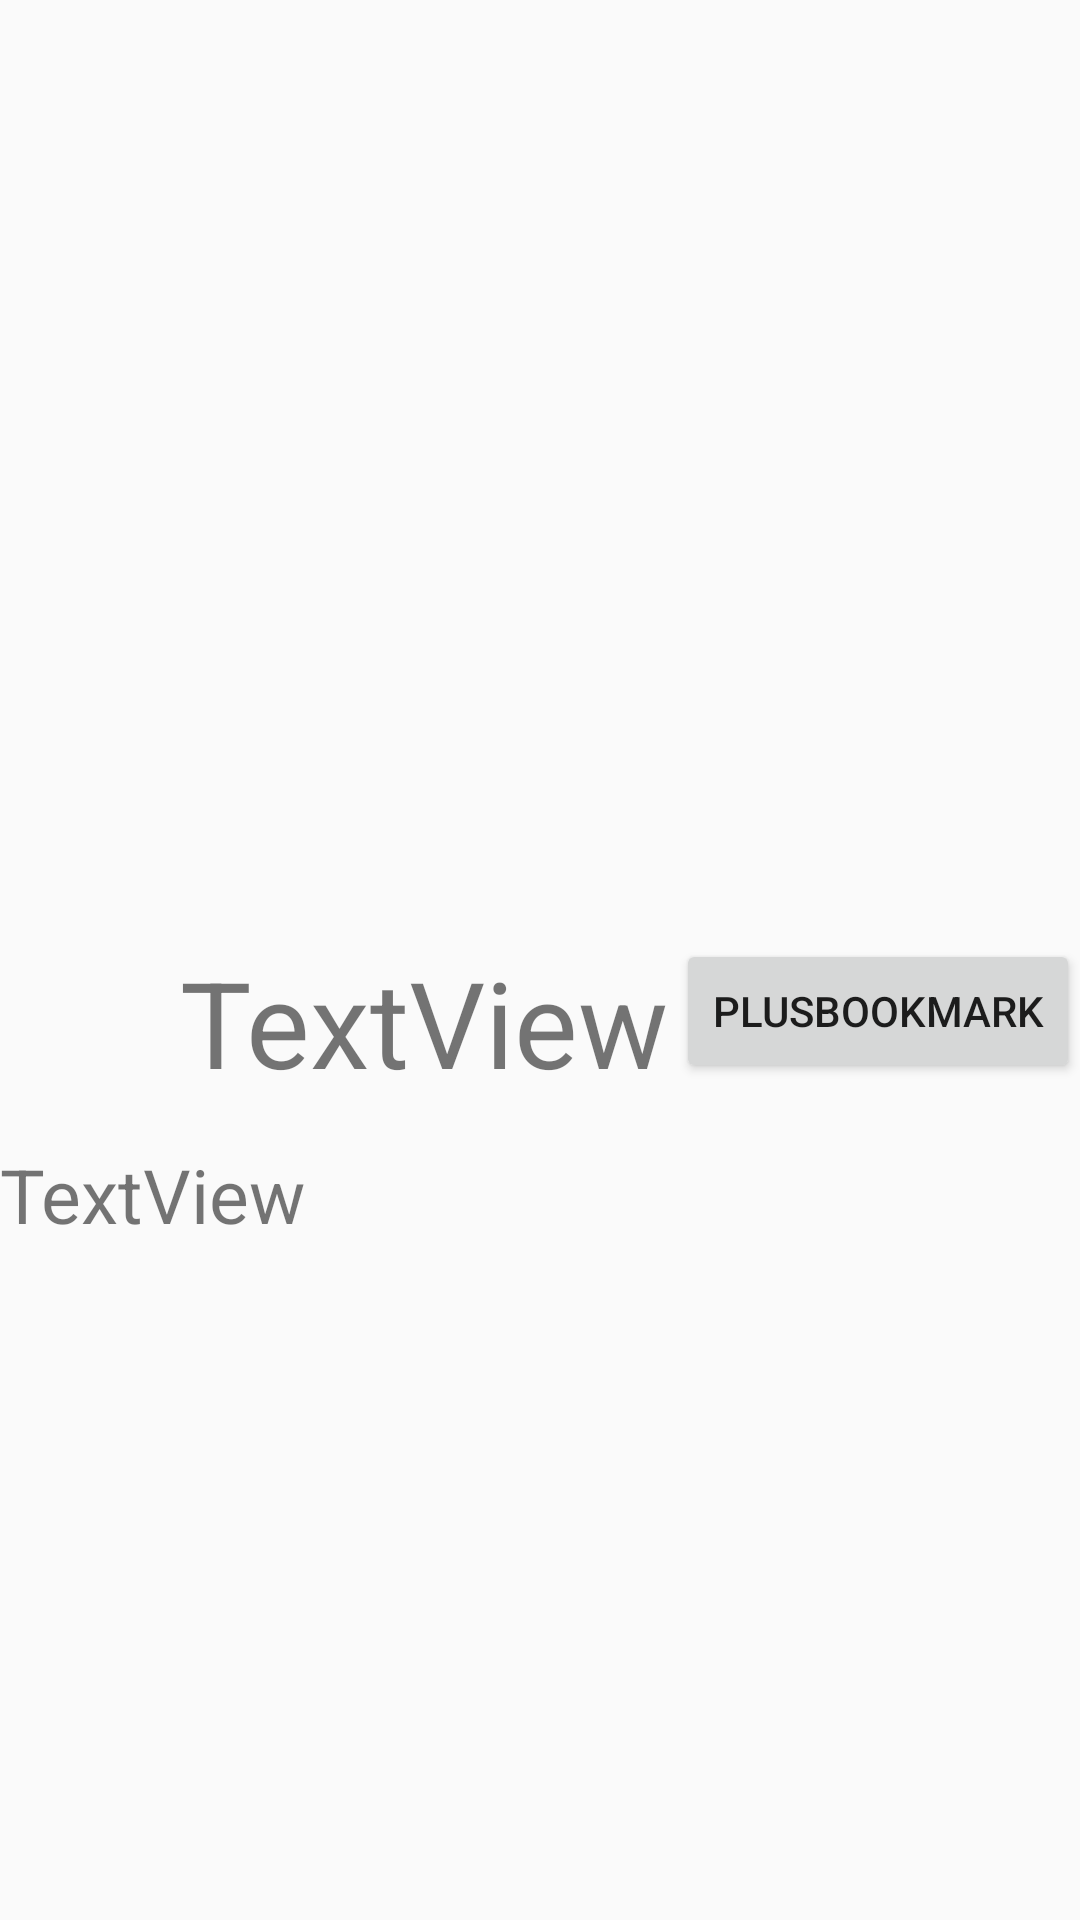

Reconstruct the res/layout file that produces this screen, plus the resources it refers to.
<!-- AndroidManifest.xml: application theme Theme.FridgeGuardian -->
<!-- res/layout/detail_recipe_form.xml -->
<?xml version="1.0" encoding="utf-8"?>
<androidx.constraintlayout.widget.ConstraintLayout xmlns:android="http://schemas.android.com/apk/res/android"
    xmlns:app="http://schemas.android.com/apk/res-auto"
    xmlns:tools="http://schemas.android.com/tools"
    android:layout_width="match_parent"
    android:layout_height="match_parent">

    <Button
        android:id="@+id/bookmark"
        android:layout_width="wrap_content"
        android:layout_height="wrap_content"
        android:layout_marginTop="15dp"
        android:text="plusbookmark"
        app:layout_constraintEnd_toEndOf="parent"
        app:layout_constraintTop_toBottomOf="@+id/imageoffood" />

    <ImageView
        android:id="@+id/imageoffood"
        android:layout_width="390dp"
        android:layout_height="274dp"
        android:layout_marginTop="24dp"
        app:layout_constraintEnd_toEndOf="parent"
        app:layout_constraintStart_toStartOf="parent"
        app:layout_constraintTop_toTopOf="parent"
        tools:srcCompat="@tools:sample/avatars" />

    <TextView
        android:id="@+id/RecipeName"
        android:layout_width="wrap_content"
        android:layout_height="wrap_content"
        android:layout_marginStart="60dp"
        android:layout_marginTop="16dp"
        android:text="TextView"
        android:textSize="40dp"
        app:layout_constraintStart_toStartOf="parent"
        app:layout_constraintTop_toBottomOf="@+id/imageoffood" />

    <androidx.recyclerview.widget.RecyclerView
        android:id="@+id/RecyclerView"
        android:layout_width="410dp"
        android:layout_height="416dp"
        android:layout_marginTop="17dp"
        app:layout_constraintEnd_toEndOf="parent"
        app:layout_constraintStart_toStartOf="parent"
        app:layout_constraintTop_toBottomOf="@+id/information" />

    <TextView
        android:id="@+id/information"
        android:layout_width="wrap_content"
        android:layout_height="wrap_content"
        android:layout_marginTop="14dp"
        android:text="TextView"
        android:textSize="25dp"
        app:layout_constraintStart_toStartOf="parent"
        app:layout_constraintTop_toBottomOf="@+id/RecipeName" />
</androidx.constraintlayout.widget.ConstraintLayout>
<!-- resources referenced by this layout -->
<resources>
  <style name="Theme.FridgeGuardian" parent="Base.Theme.FridgeGuardian" />
  <style name="Base.Theme.FridgeGuardian" parent="Theme.AppCompat.Light">
          
          <item name="windowNoTitle">true</item>
          <item name="colorPrimary">@color/mainColor_insun</item>
          <item name="colorPrimaryDark">@color/mainColor_insun</item>
          <item name="colorPrimaryVariant">@color/mainColor_insun</item>
          
      </style>
  <color name="mainColor_insun">#FDFFB6</color>
</resources>
